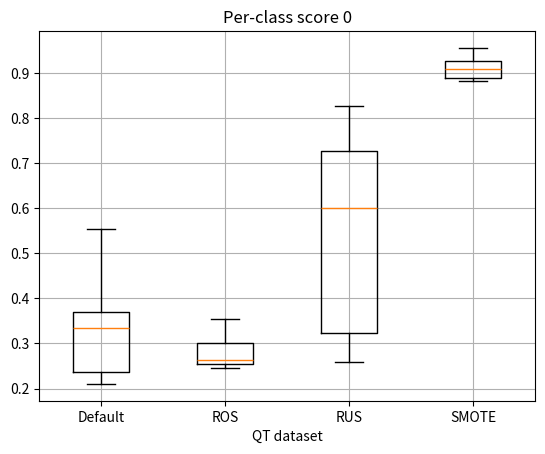

Generate this figure with matplotlib:
import matplotlib.pyplot as plt

group1 = [
    0.2165, 0.5155, 0.2240, 0.3518,
    0.2366, 0.3396, 0.2358, 0.3233,
    0.3673, 0.3304, 0.3706, 0.2102,
    0.3040, 0.3702, 0.3748, 0.5549
]


group2 = data = [
    0.2466, 0.2659, 0.3036, 0.3539,
    0.3040, 0.2546, 0.2605, 0.3011,
    0.2487, 0.3254, 0.2588, 0.2701,
    0.2760, 0.2542, 0.2563, 0.2446
]


group3 = [
    0.8266, 0.5394, 0.5331, 0.6692,
    0.6779, 0.3153, 0.2596, 0.2668,
    0.3266, 0.3266, 0.7274, 0.6633,
    0.7462, 0.7269, 0.2592, 0.7998
]
group4 = [
    0.8882, 0.8865, 0.8827, 0.9171,
    0.8886, 0.9229, 0.9347, 0.8957,
    0.8861, 0.9363, 0.8920, 0.9079,
    0.9246, 0.9087, 0.9560, 0.9527
]

data = [group1, group2, group3, group4]


labels = ['Default', 'ROS', 'RUS','SMOTE']

# Create a side-by-side boxplot
plt.boxplot(data, labels=labels)

# Add title and axis labels
plt.title('Per-class score 0')
plt.xlabel('QT dataset')
plt.ylabel('')

# Show the plot
plt.grid(True)
plt.show()